Photos from the image-classification dataset "PlantVillage" in the GitHub repository sss41097/PlantVillage. Its 16 classes are: Potato___Early_blight, Potato___Late_blight, Potato___healthy, Rice__Bacterial leaf blight, Rice__Brown spot, Rice__Leaf smut, Tomato__Late_Blight, Tomato___Bacterial_spot, Tomato___Early_blight, Tomato___Late_blight, Tomato___Leaf_Mold, Tomato___Septoria_leaf_spot, Tomato___Spider_mites Two-spotted_spider_mite, Tomato___Target_Spot, Tomato___Tomato_mosaic_virus, Tomato___healthy.

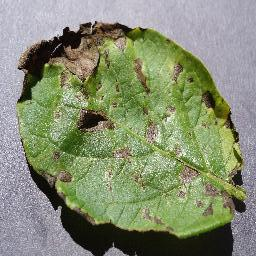
Label: Potato___Early_blight

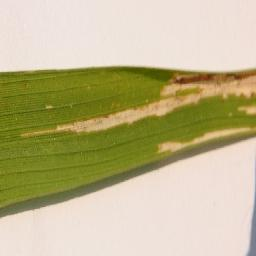
Label: Rice__Bacterial leaf blight

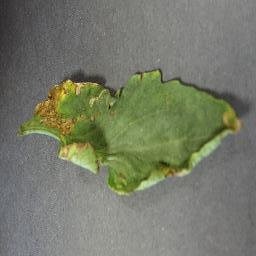
Label: Tomato___Bacterial_spot

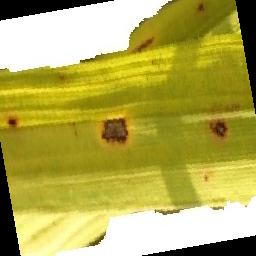
Label: Rice__Brown spot

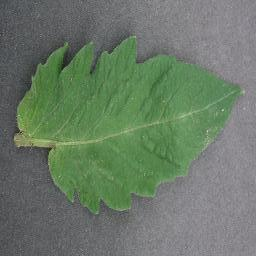
Label: Tomato___healthy

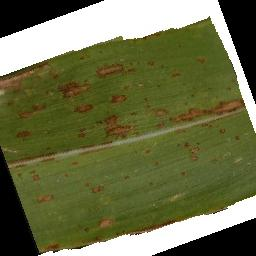
Label: Rice__Leaf smut
